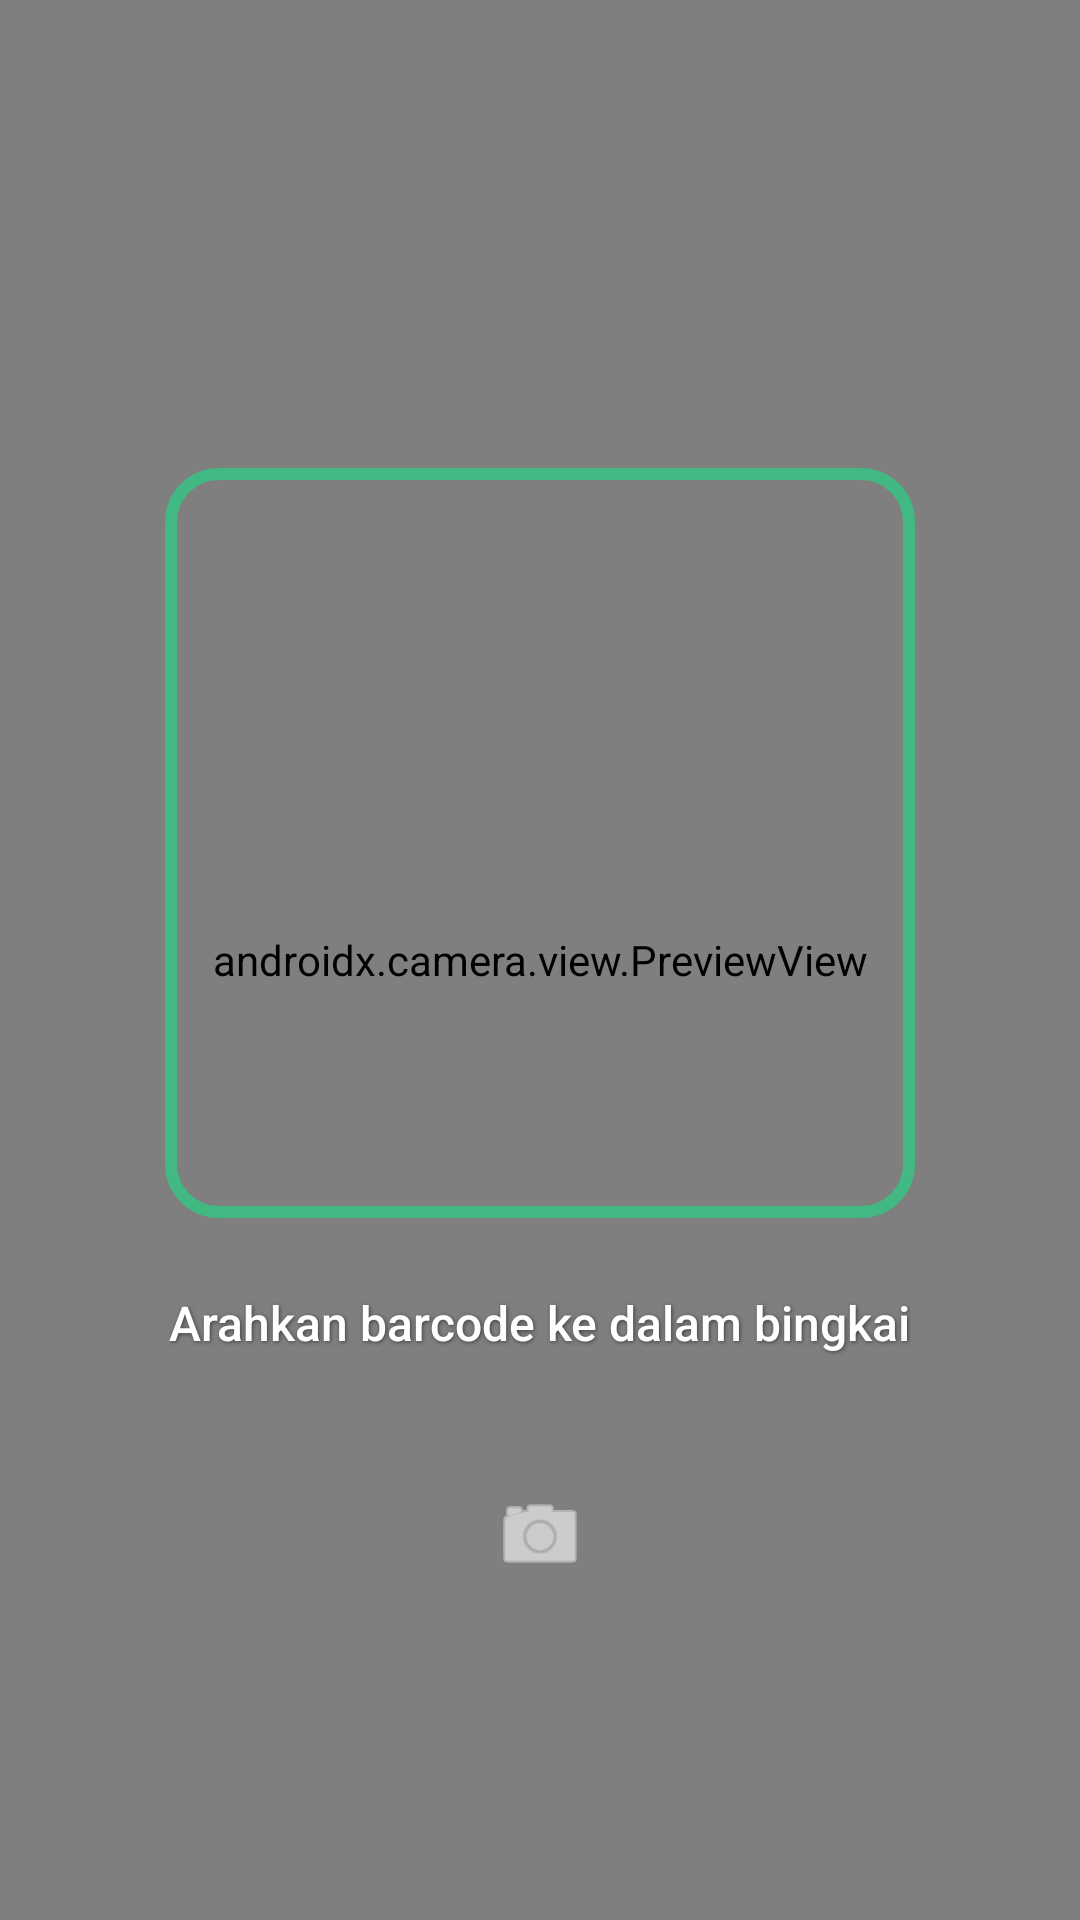

This screen was rendered from an Android layout file. Write that file and the resources it references.
<!-- AndroidManifest.xml: application theme Theme.EcoPedia -->
<!-- res/layout/fragment_scan.xml -->
<?xml version="1.0" encoding="utf-8"?>
<androidx.constraintlayout.widget.ConstraintLayout xmlns:android="http://schemas.android.com/apk/res/android"
    xmlns:app="http://schemas.android.com/apk/res-auto"
    xmlns:tools="http://schemas.android.com/tools"
    android:layout_width="match_parent"
    android:layout_height="match_parent"
    android:background="#FF000000"
    tools:context=".ScanFragment">

    <androidx.camera.view.PreviewView
        android:id="@+id/viewFinder"
        android:layout_width="match_parent"
        android:layout_height="match_parent" />

    
    <View
        android:id="@+id/scanOverlay"
        android:layout_width="250dp"
        android:layout_height="250dp"
        android:background="@drawable/bg_scan_frame"
        app:layout_constraintBottom_toBottomOf="parent"
        app:layout_constraintEnd_toEndOf="parent"
        app:layout_constraintStart_toStartOf="parent"
        app:layout_constraintTop_toTopOf="parent"
        app:layout_constraintVertical_bias="0.4" />

    <TextView
        android:id="@+id/tvScanInstruction"
        android:layout_width="wrap_content"
        android:layout_height="wrap_content"
        android:layout_marginTop="24dp"
        android:text="Arahkan barcode ke dalam bingkai"
        android:textColor="@android:color/white"
        android:textSize="16sp"
        android:fontFamily="sans-serif-medium"
        android:shadowColor="#80000000"
        android:shadowDx="1"
        android:shadowDy="1"
        android:shadowRadius="3"
        app:layout_constraintEnd_toEndOf="parent"
        app:layout_constraintStart_toStartOf="parent"
        app:layout_constraintTop_toBottomOf="@id/scanOverlay" />

    
    <ImageButton
        android:id="@+id/btnFlashlight"
        android:layout_width="56dp"
        android:layout_height="56dp"
        android:layout_marginTop="32dp"
        android:background="?attr/selectableItemBackgroundBorderless"
        android:src="@android:drawable/ic_menu_camera" 
        app:tint="@android:color/white"
        app:layout_constraintEnd_toEndOf="parent"
        app:layout_constraintStart_toStartOf="parent"
        app:layout_constraintTop_toBottomOf="@id/tvScanInstruction" />

</androidx.constraintlayout.widget.ConstraintLayout>
<!-- resources referenced by this layout -->
<resources>
  <!-- drawable bg_scan_frame (drawable) -->
  <?xml version="1.0" encoding="utf-8"?>
  <shape xmlns:android="http://schemas.android.com/apk/res/android"
      android:shape="rectangle">
      <solid android:color="@android:color/transparent" />
      <stroke
          android:width="4dp"
          android:color="#42B883" /> 
      <corners android:radius="16dp" />
  </shape>
  <style name="Theme.EcoPedia" parent="Base.Theme.EcoPedia" />
  <style name="Base.Theme.EcoPedia" parent="Theme.Material3.DayNight.NoActionBar">
          
      </style>
</resources>
